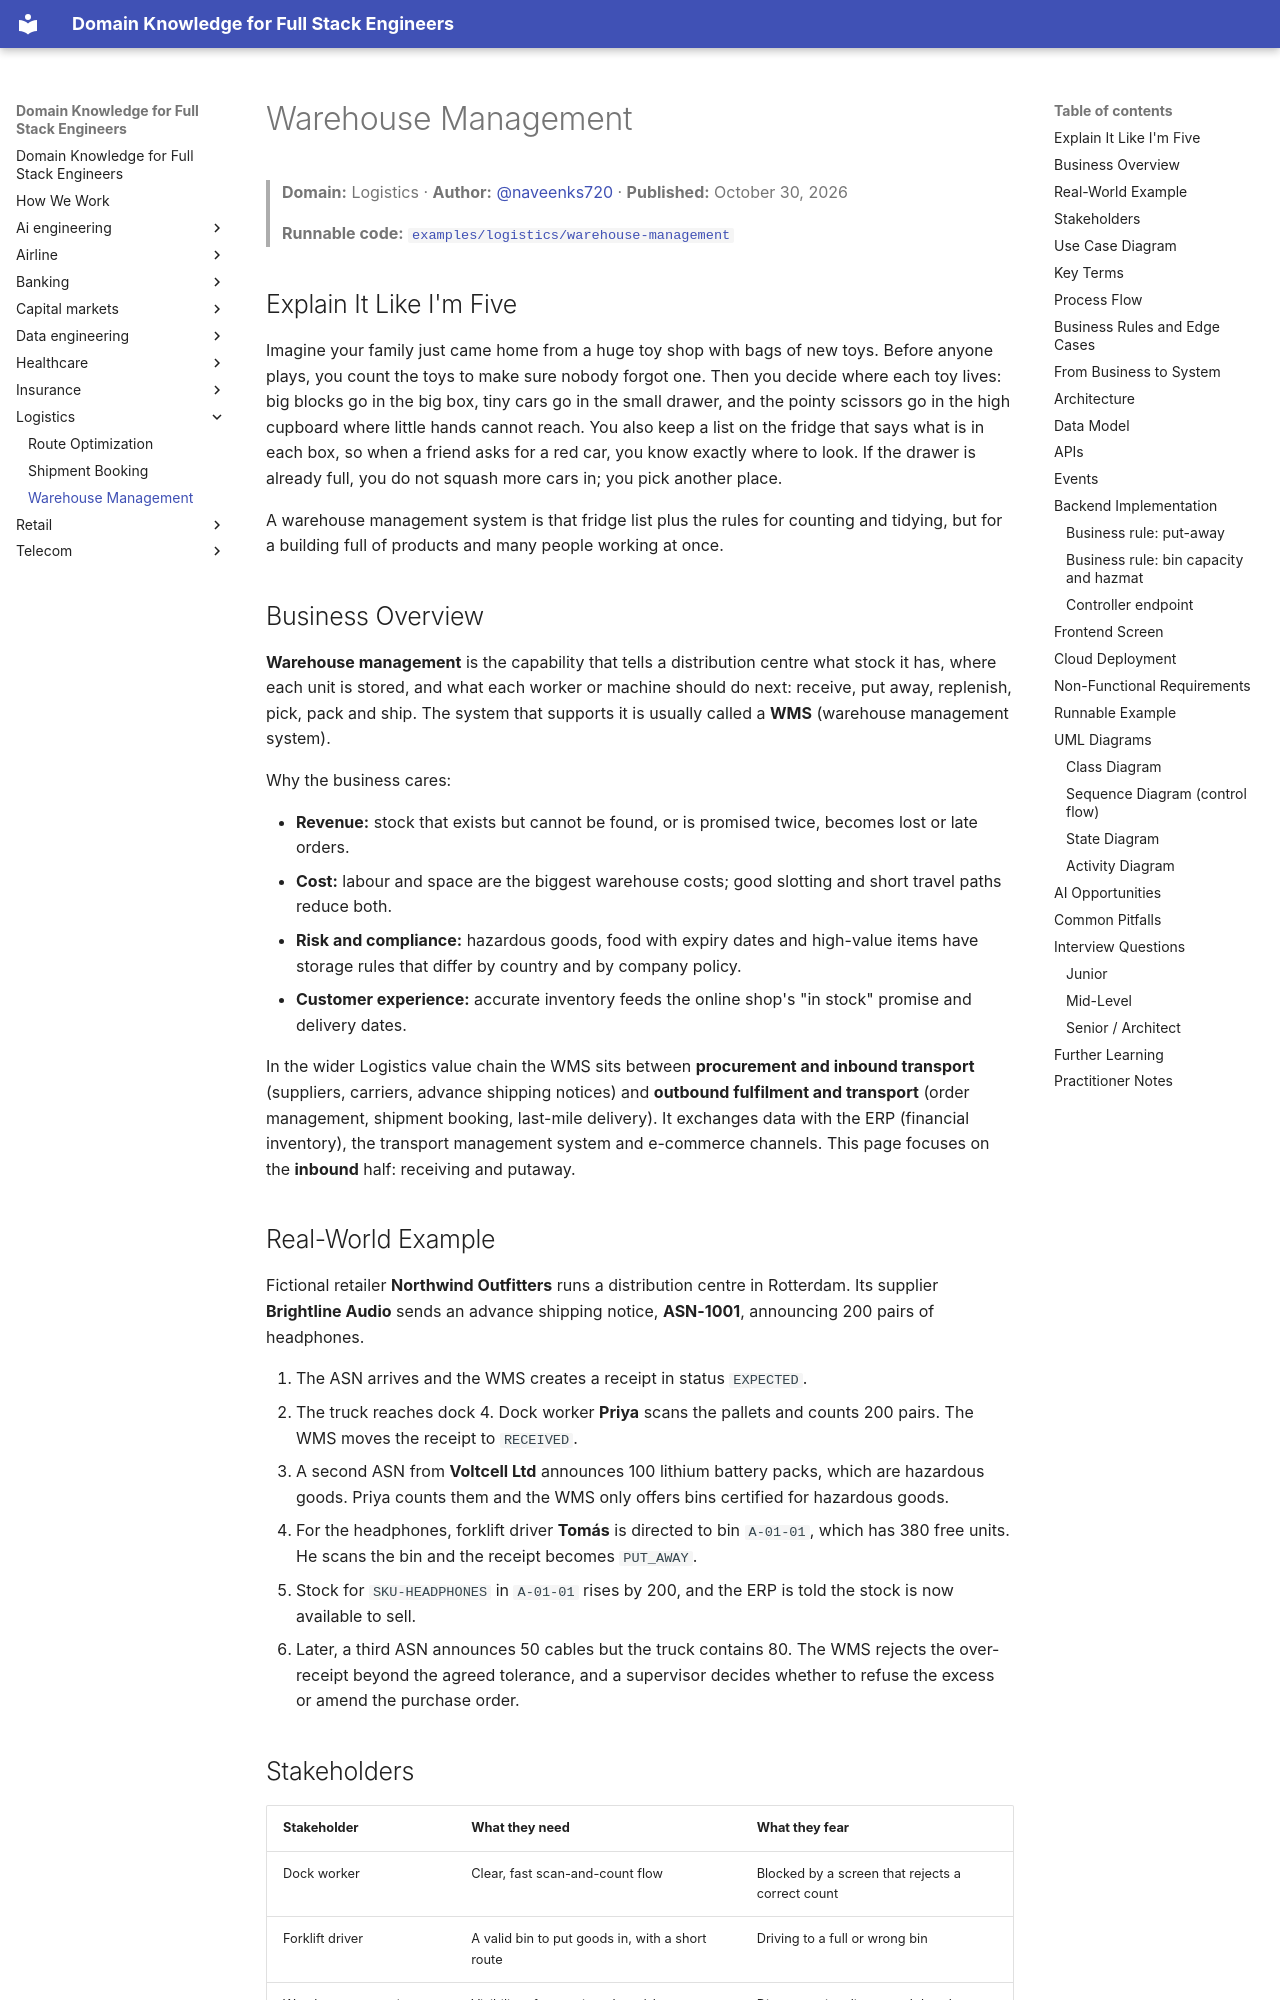

repository: dhulipalla599/domain-knowledge-engineering · page: logistics/warehouse-management/index.html · generator: mkdocs

---
title: "Warehouse Management"
domain: "Logistics"
generated: '2026-10-30'
author: naveenks720
reviewer: dhulipalla599
example: examples/logistics/warehouse-management
---

# Warehouse Management

> **Domain:** Logistics · **Author:** [@naveenks720](https://github.com/naveenks720) · **Published:** October 30, 2026

> **Runnable code:** [`examples/logistics/warehouse-management`](https://github.com/dhulipalla599/domain-knowledge-engineering/tree/main/examples/logistics/warehouse-management)

## Explain It Like I'm Five

Imagine your family just came home from a huge toy shop with bags of new toys. Before anyone plays, you count the toys to make sure nobody forgot one. Then you decide where each toy lives: big blocks go in the big box, tiny cars go in the small drawer, and the pointy scissors go in the high cupboard where little hands cannot reach. You also keep a list on the fridge that says what is in each box, so when a friend asks for a red car, you know exactly where to look. If the drawer is already full, you do not squash more cars in; you pick another place.

A warehouse management system is that fridge list plus the rules for counting and tidying, but for a building full of products and many people working at once.

## Business Overview

**Warehouse management** is the capability that tells a distribution centre what stock it has, where each unit is stored, and what each worker or machine should do next: receive, put away, replenish, pick, pack and ship. The system that supports it is usually called a **WMS** (warehouse management system).

Why the business cares:

- **Revenue:** stock that exists but cannot be found, or is promised twice, becomes lost or late orders.
- **Cost:** labour and space are the biggest warehouse costs; good slotting and short travel paths reduce both.
- **Risk and compliance:** hazardous goods, food with expiry dates and high-value items have storage rules that differ by country and by company policy.
- **Customer experience:** accurate inventory feeds the online shop's "in stock" promise and delivery dates.

In the wider Logistics value chain the WMS sits between **procurement and inbound transport** (suppliers, carriers, advance shipping notices) and **outbound fulfilment and transport** (order management, shipment booking, last-mile delivery). It exchanges data with the ERP (financial inventory), the transport management system and e-commerce channels. This page focuses on the **inbound** half: receiving and putaway.
